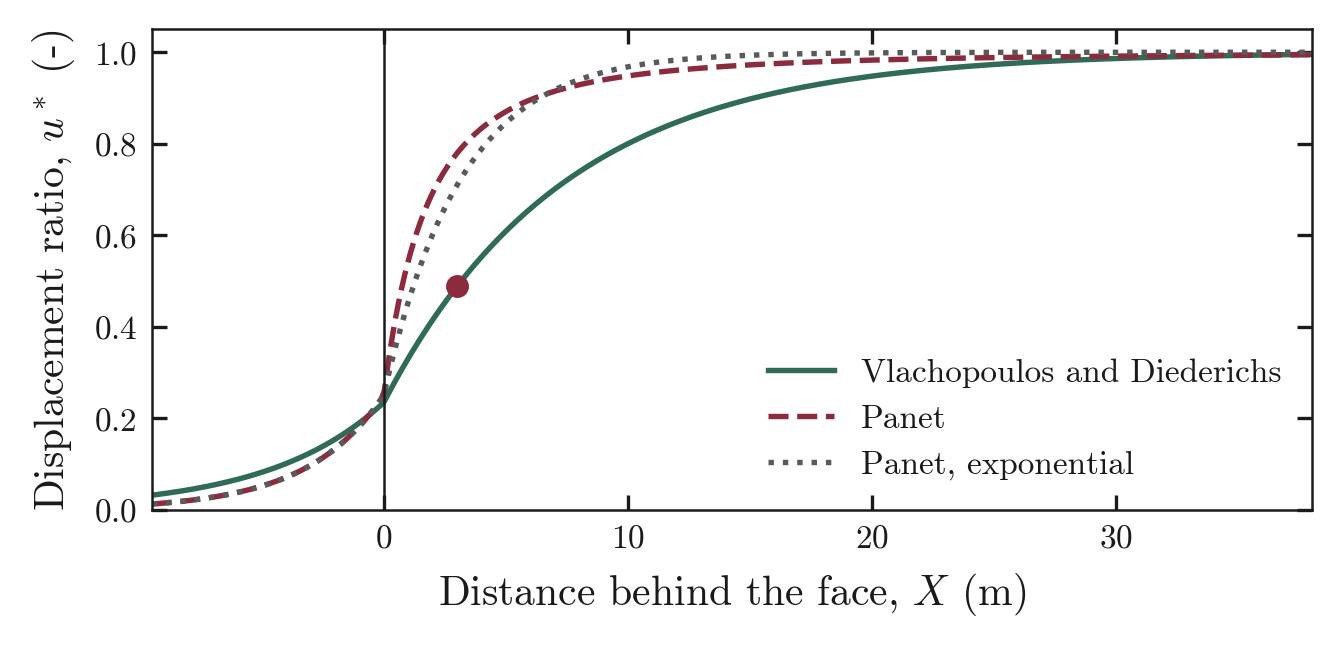

Source data for this figure (header and first rows):
X_m, Vlachopoulos_and_Diederichs, Panet, Panet_exponential
-9.5, 0.0317, 0.01245, 0.01245
-9.381, 0.03251, 0.01292, 0.01292
-9.262, 0.03333, 0.01342, 0.01342
-9.143, 0.03418, 0.01393, 0.01393
-9.024, 0.03504, 0.01447, 0.01447
-8.905, 0.03593, 0.01502, 0.01502
-8.786, 0.03685, 0.0156, 0.0156
-8.667, 0.03778, 0.01619, 0.01619
-8.548, 0.03874, 0.01681, 0.01681
-8.429, 0.03972, 0.01746, 0.01746
-8.31, 0.04073, 0.01813, 0.01813
-8.19, 0.04176, 0.01882, 0.01882
-8.071, 0.04282, 0.01954, 0.01954
-7.952, 0.04391, 0.02029, 0.02029
-7.833, 0.04503, 0.02107, 0.02107
-7.714, 0.04617, 0.02188, 0.02188
-7.595, 0.04734, 0.02271, 0.02271
-7.476, 0.04854, 0.02358, 0.02358
-7.357, 0.04977, 0.02449, 0.02449
-7.238, 0.05104, 0.02543, 0.02543
-7.119, 0.05233, 0.0264, 0.0264
-7, 0.05366, 0.02741, 0.02741
-6.881, 0.05502, 0.02846, 0.02846
-6.762, 0.05642, 0.02955, 0.02955
-6.643, 0.05785, 0.03068, 0.03068
-6.524, 0.05932, 0.03186, 0.03186
-6.405, 0.06082, 0.03308, 0.03308
-6.286, 0.06237, 0.03435, 0.03435
-6.167, 0.06395, 0.03566, 0.03566
-6.048, 0.06557, 0.03703, 0.03703
-5.929, 0.06724, 0.03845, 0.03845
-5.81, 0.06894, 0.03992, 0.03992
-5.69, 0.07069, 0.04145, 0.04145
-5.571, 0.07249, 0.04304, 0.04304
-5.452, 0.07433, 0.04469, 0.04469
-5.333, 0.07621, 0.0464, 0.0464
-5.214, 0.07815, 0.04818, 0.04818
-5.095, 0.08013, 0.05002, 0.05002
-4.976, 0.08217, 0.05194, 0.05194
-4.857, 0.08425, 0.05393, 0.05393
-4.738, 0.08639, 0.05599, 0.05599
-4.619, 0.08858, 0.05814, 0.05814
-4.5, 0.09083, 0.06036, 0.06036
-4.381, 0.09313, 0.06268, 0.06268
-4.262, 0.0955, 0.06508, 0.06508
-4.143, 0.09792, 0.06757, 0.06757
-4.024, 0.1004, 0.07016, 0.07016
-3.905, 0.103, 0.07285, 0.07285
-3.786, 0.1056, 0.07564, 0.07564
-3.667, 0.1082, 0.07854, 0.07854
-3.548, 0.111, 0.08155, 0.08155
-3.429, 0.1138, 0.08467, 0.08467
-3.31, 0.1167, 0.08791, 0.08791
-3.19, 0.1197, 0.09128, 0.09128
-3.071, 0.1227, 0.09478, 0.09478
-2.952, 0.1258, 0.09841, 0.09841
-2.833, 0.129, 0.1022, 0.1022
-2.714, 0.1323, 0.1061, 0.1061
-2.595, 0.1356, 0.1102, 0.1102
-2.476, 0.1391, 0.1144, 0.1144
... 340 more rows
